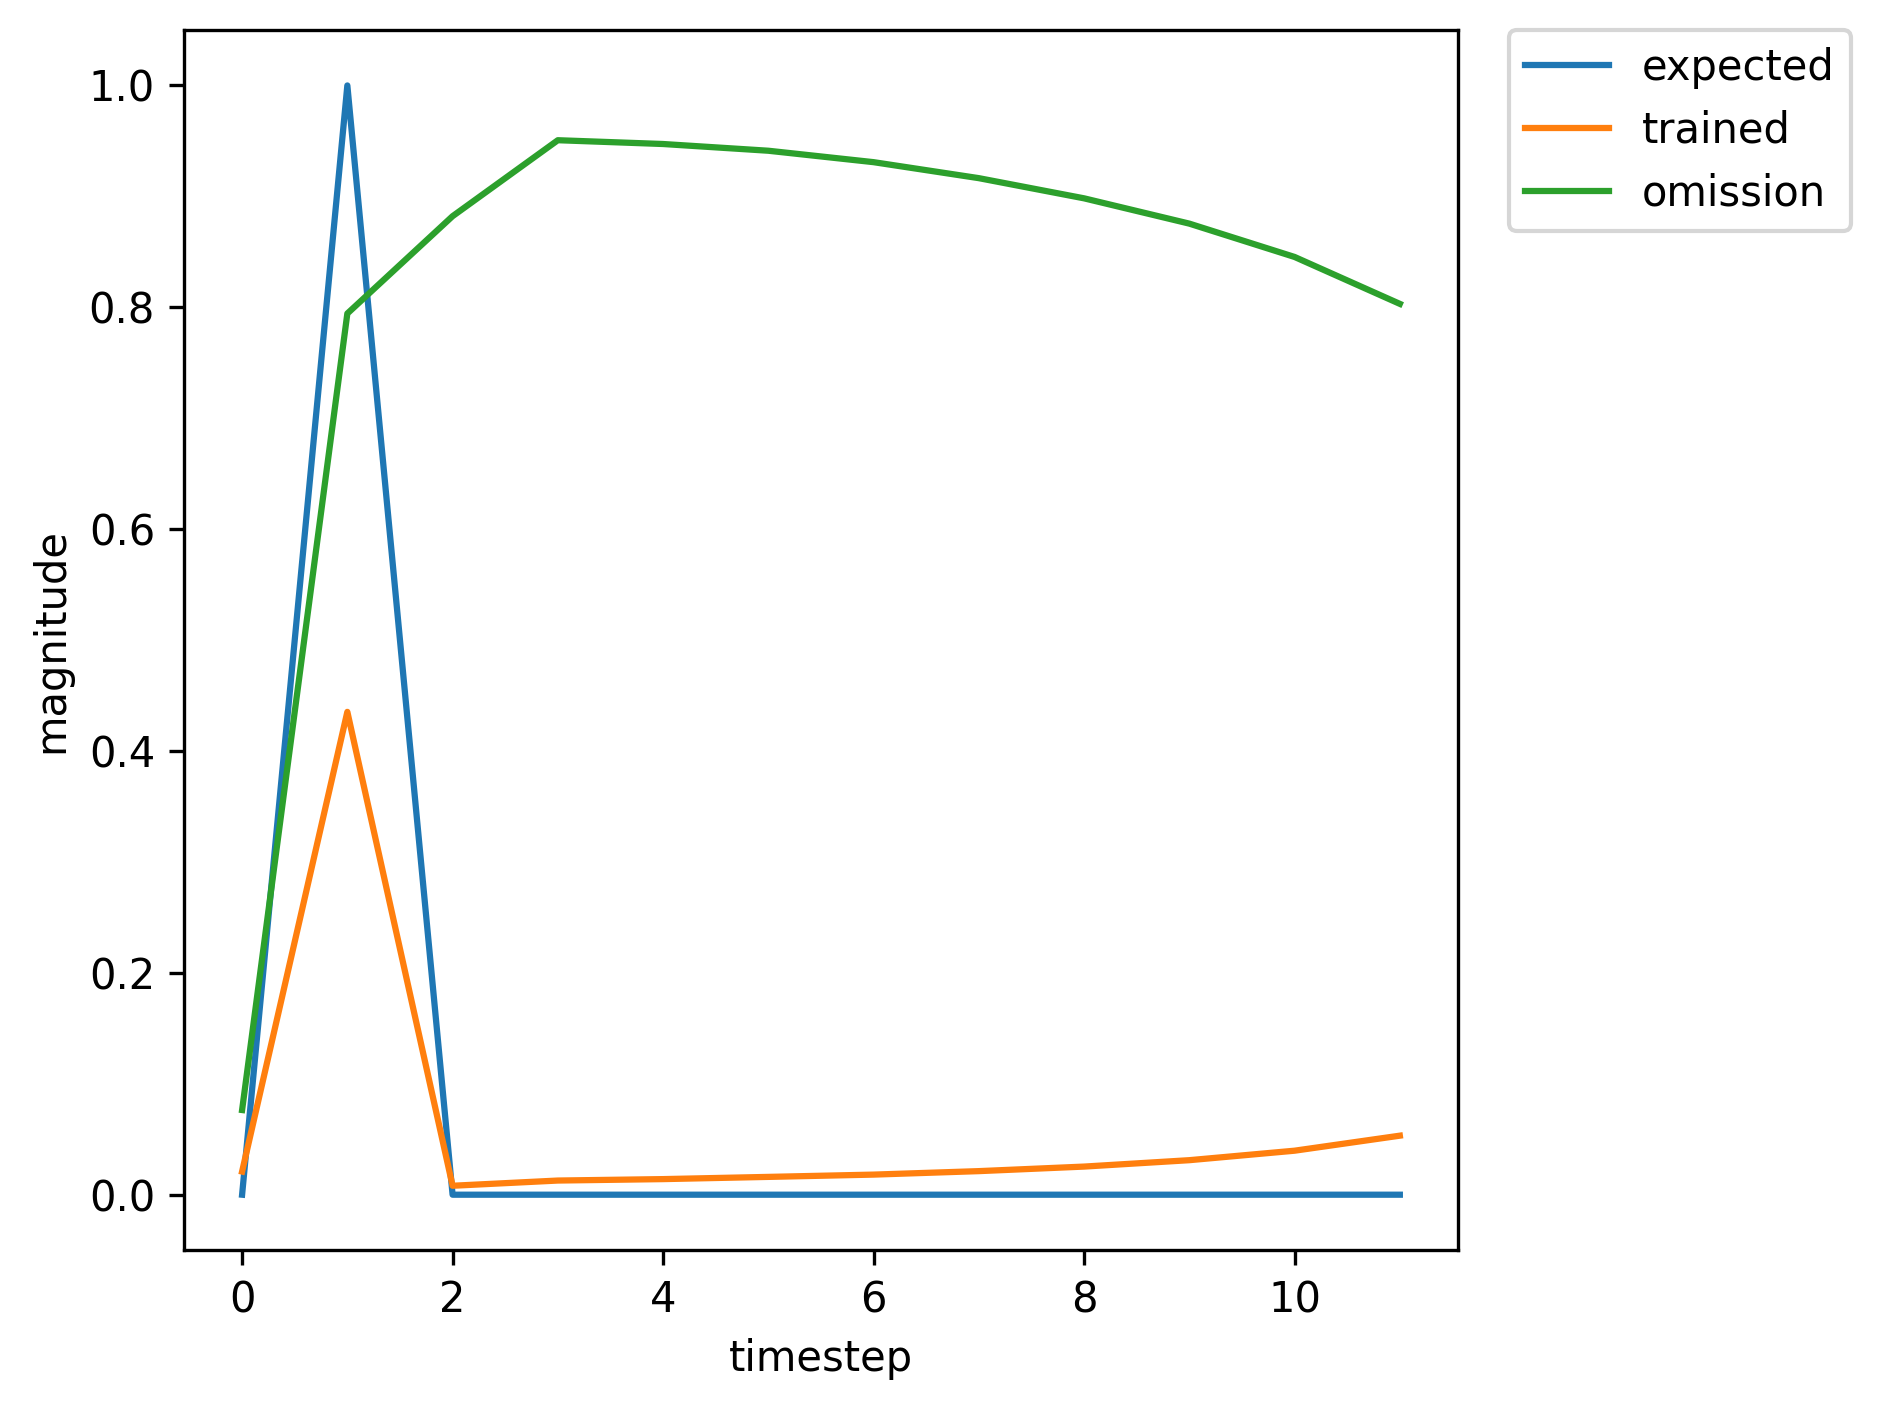

Source data for this figure (header and first rows):
, input, expected_output, network_output
0, 1.0, 0, 0.004038
1, 2.0, 1, 0.04763
2, 0.0, 0, 0.003023
3, 0.0, 0, 0.003756
4, 0.0, 0, 0.004526
5, 0.0, 0, 0.00494
6, 0.0, 0, 0.005158
7, 0.0, 0, 0.005397
8, 1.0, 0, 0.005573
9, 2.0, 1, 0.09084
10, 0.0, 0, 0.004051
11, 0.0, 0, 0.004982
12, 0.0, 0, 0.00642
13, 0.0, 0, 0.007379
14, 1.0, 0, 0.008197
15, 2.0, 1, 0.1711
16, 0.0, 0, 0.005785
17, 0.0, 0, 0.007153
18, 0.0, 0, 0.009829
19, 0.0, 0, 0.01157
20, 0.0, 0, 0.01338
21, 0.0, 0, 0.01592
22, 0.0, 0, 0.01908
23, 1.0, 0, 0.02327
24, 2.0, 1, 0.4842
25, 0.0, 0, 0.008763
26, 0.0, 0, 0.01591
27, 0.0, 0, 0.01616
28, 0.0, 0, 0.0189
29, 0.0, 0, 0.02174
30, 0.0, 0, 0.02631
31, 1.0, 0, 0.03267
32, 2.0, 1, 0.5904
33, 0.0, 0, 0.009497
34, 0.0, 0, 0.02412
35, 0.0, 0, 0.01746
36, 0.0, 0, 0.02032
37, 0.0, 0, 0.02236
38, 0.0, 0, 0.02628
39, 0.0, 0, 0.03146
40, 1.0, 0, 0.03909
41, 2.0, 1, 0.639
42, 0.0, 0, 0.009777
43, 0.0, 0, 0.03009
44, 0.0, 0, 0.01764
45, 0.0, 0, 0.02043
46, 0.0, 0, 0.02162
47, 0.0, 0, 0.0247
48, 0.0, 0, 0.02854
49, 0.0, 0, 0.03397
50, 0.0, 0, 0.04183
51, 0.0, 0, 0.0539
52, 1.0, 0, 0.07359
53, 2.0, 1, 0.784
54, 0.0, 0, 0.01131
55, 0.0, 0, 0.07448
56, 0.0, 0, 0.01984
57, 0.0, 0, 0.0252
58, 0.0, 0, 0.02203
59, 0.0, 0, 0.02363
... 409 more rows
